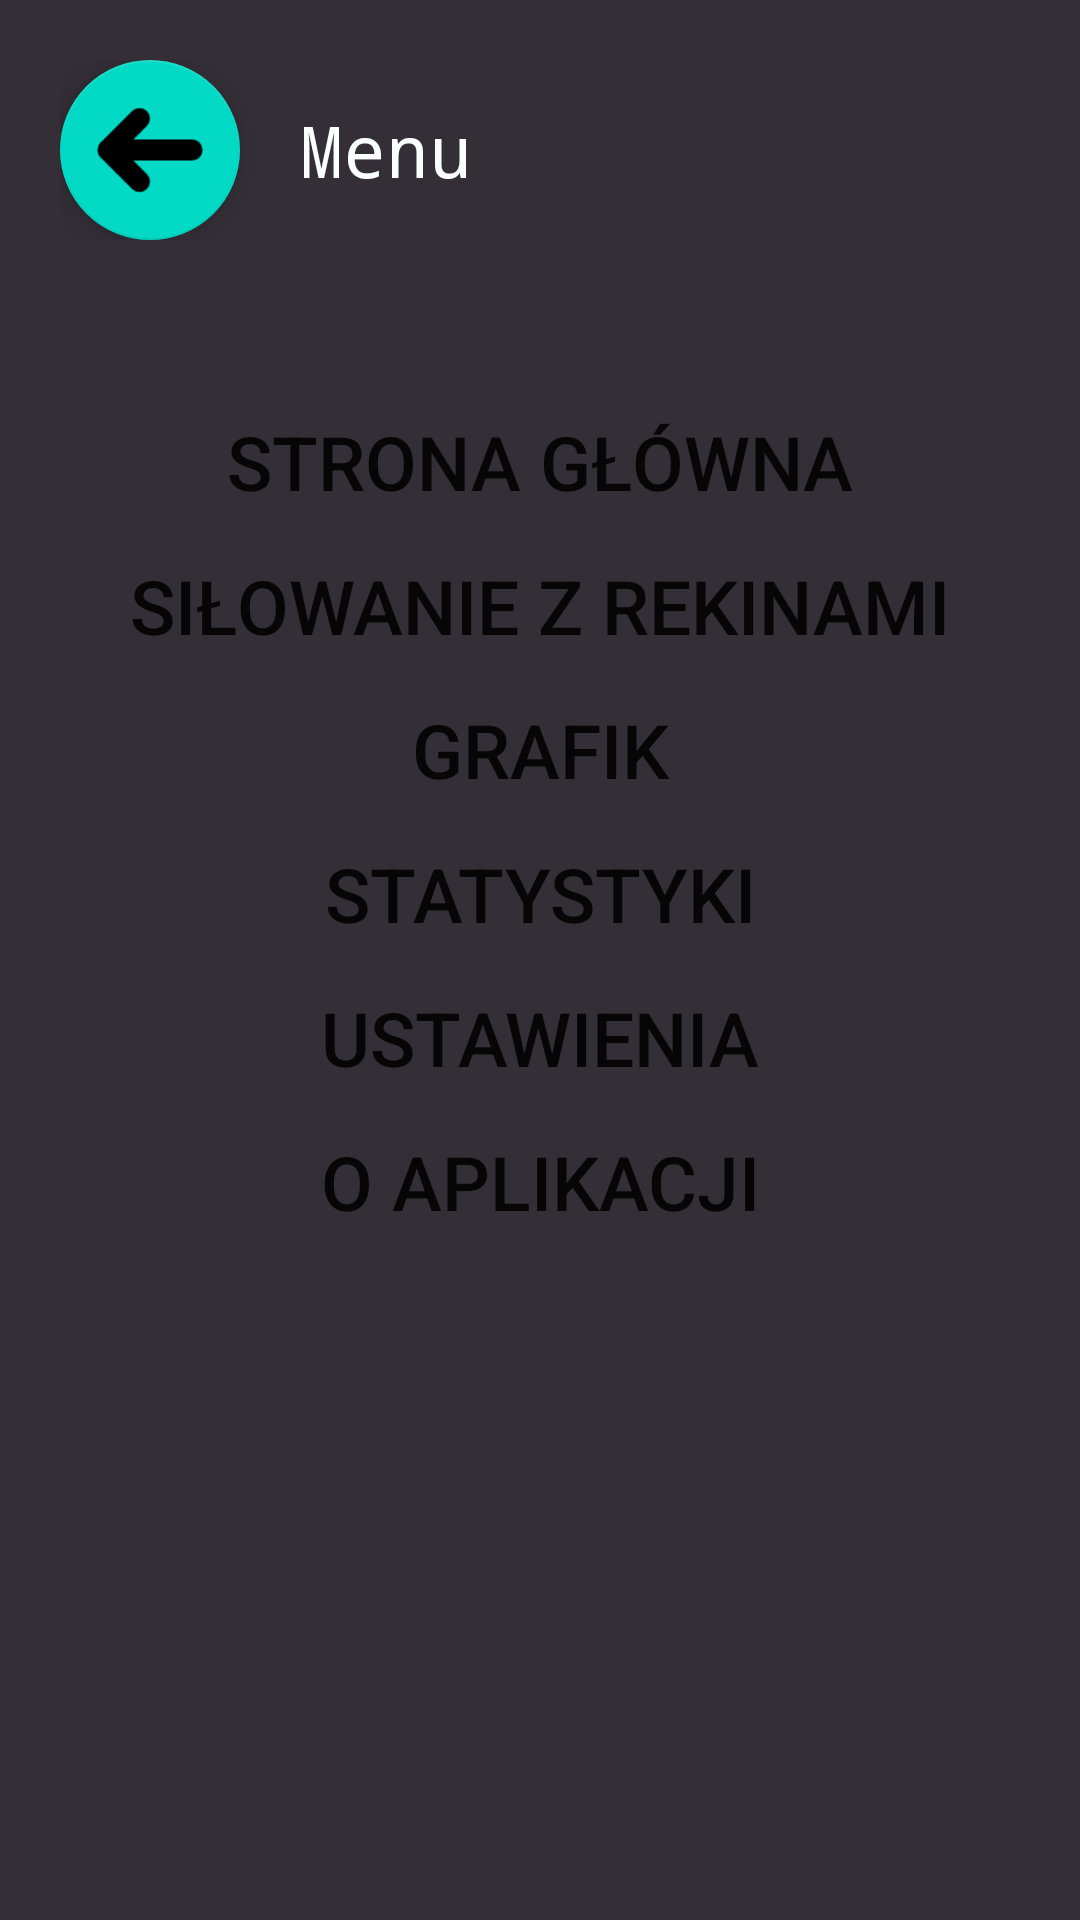

Android layout source for this screen:
<!-- AndroidManifest.xml: application theme Theme.Grafik -->
<!-- res/layout/activity_menu.xml -->
<?xml version="1.0" encoding="utf-8"?>
<LinearLayout xmlns:android="http://schemas.android.com/apk/res/android"
    xmlns:app="http://schemas.android.com/apk/res-auto"
    xmlns:tools="http://schemas.android.com/tools"
    android:layout_width="match_parent"
    android:layout_height="match_parent"
    android:background="@color/primary"
    tools:context=".MenuActivity"
    android:padding="20dp"
    android:orientation="vertical"
    >

    <LinearLayout
        android:layout_width="match_parent"
        android:layout_height="wrap_content"
        android:gravity="center_vertical"
        android:layout_marginBottom="50dp">

        <com.google.android.material.floatingactionbutton.FloatingActionButton
            android:id="@+id/menuButton"
            android:layout_width="wrap_content"
            android:layout_height="wrap_content"
            android:clickable="true"
            app:fabCustomSize="60dp"
            app:fabSize="normal"
            app:maxImageSize="84dp"
            app:srcCompat="@drawable/left_arrow"
            tools:layout_editor_absoluteX="1dp"
            tools:layout_editor_absoluteY="0dp"
            android:layout_marginRight="20dp"/>

        <TextView
            android:id="@+id/textView"
            android:layout_width="wrap_content"
            android:layout_height="wrap_content"
            android:fontFamily="monospace"
            android:text="Menu"
            android:textColor="@color/secondary"
            android:textSize="24sp"
            tools:layout_editor_absoluteX="115dp"
            tools:layout_editor_absoluteY="40dp" />

    </LinearLayout>

    <LinearLayout
        android:layout_width="match_parent"
        android:layout_height="wrap_content"
        android:orientation="vertical"
        tools:layout_editor_absoluteX="294dp"
        tools:layout_editor_absoluteY="1dp"
        tools:ignore="MissingConstraints">

        <Button
            android:id="@+id/homeViewButton"
            android:layout_width="match_parent"
            android:layout_height="wrap_content"
            android:background="@android:color/transparent"
            android:text="Strona główna"
            android:textSize="25sp" />

        <Button
            android:id="@+id/infoViewButton"
            android:layout_width="match_parent"
            android:layout_height="wrap_content"
            android:text="Siłowanie z rekinami"
            android:background="@android:color/transparent"
            android:textSize="25sp"/>

        <Button
            android:id="@+id/timetableViewButton"
            android:layout_width="match_parent"
            android:layout_height="wrap_content"
            android:text="Grafik"
            android:background="@android:color/transparent"
            android:textSize="25sp"/>

        <Button
            android:id="@+id/statsViewButton"
            android:layout_width="match_parent"
            android:layout_height="wrap_content"
            android:text="Statystyki"
            android:background="@android:color/transparent"
            android:textSize="25sp"/>

        <Button
            android:id="@+id/settingsViewButton"
            android:layout_width="match_parent"
            android:layout_height="wrap_content"
            android:text="Ustawienia"
            android:background="@android:color/transparent"
            android:textSize="25sp"/>

        <Button
            android:id="@+id/aboutViewButton"
            android:layout_width="match_parent"
            android:layout_height="wrap_content"
            android:text="O Aplikacji"
            android:background="@android:color/transparent"
            android:textSize="25sp"/>
    </LinearLayout>

</LinearLayout>
<!-- resources referenced by this layout -->
<resources>
  <color name="primary">#342E37</color>
  <color name="secondary">#FAFFFD</color>
  <!-- drawable left_arrow (drawable) -->
  <vector xmlns:android="http://schemas.android.com/apk/res/android"
      android:width="800dp"
      android:height="800dp"
      android:viewportWidth="24"
      android:viewportHeight="24">
    <path
        android:pathData="M8,12L16,12"
        android:strokeLineJoin="round"
        android:strokeWidth="2"
        android:fillColor="#00000000"
        android:strokeColor="#323232"
        android:strokeLineCap="round"/>
    <path
        android:pathData="M11,9L8.087,11.913V11.913C8.039,11.961 8.039,12.039 8.087,12.087V12.087L11,15"
        android:strokeLineJoin="round"
        android:strokeWidth="2"
        android:fillColor="#00000000"
        android:strokeColor="#323232"
        android:strokeLineCap="round"/>
  </vector>
  <style name="Theme.Grafik" parent="Theme.MaterialComponents.DayNight.NoActionBar">
          
          <item name="colorPrimary">@color/purple_500</item>
          <item name="colorPrimaryVariant">@color/purple_700</item>
          <item name="colorOnPrimary">@color/white</item>
          
          <item name="colorSecondary">@color/teal_200</item>
          <item name="colorSecondaryVariant">@color/teal_700</item>
          <item name="colorOnSecondary">@color/black</item>
          
          <item name="android:statusBarColor">?attr/colorPrimaryVariant</item>
          
      </style>
  <color name="purple_500">#FF6200EE</color>
  <color name="purple_700">#FF3700B3</color>
  <color name="white">#FFFFFFFF</color>
  <color name="teal_200">#FF03DAC5</color>
  <color name="teal_700">#FF018786</color>
  <color name="black">#FF000000</color>
</resources>
